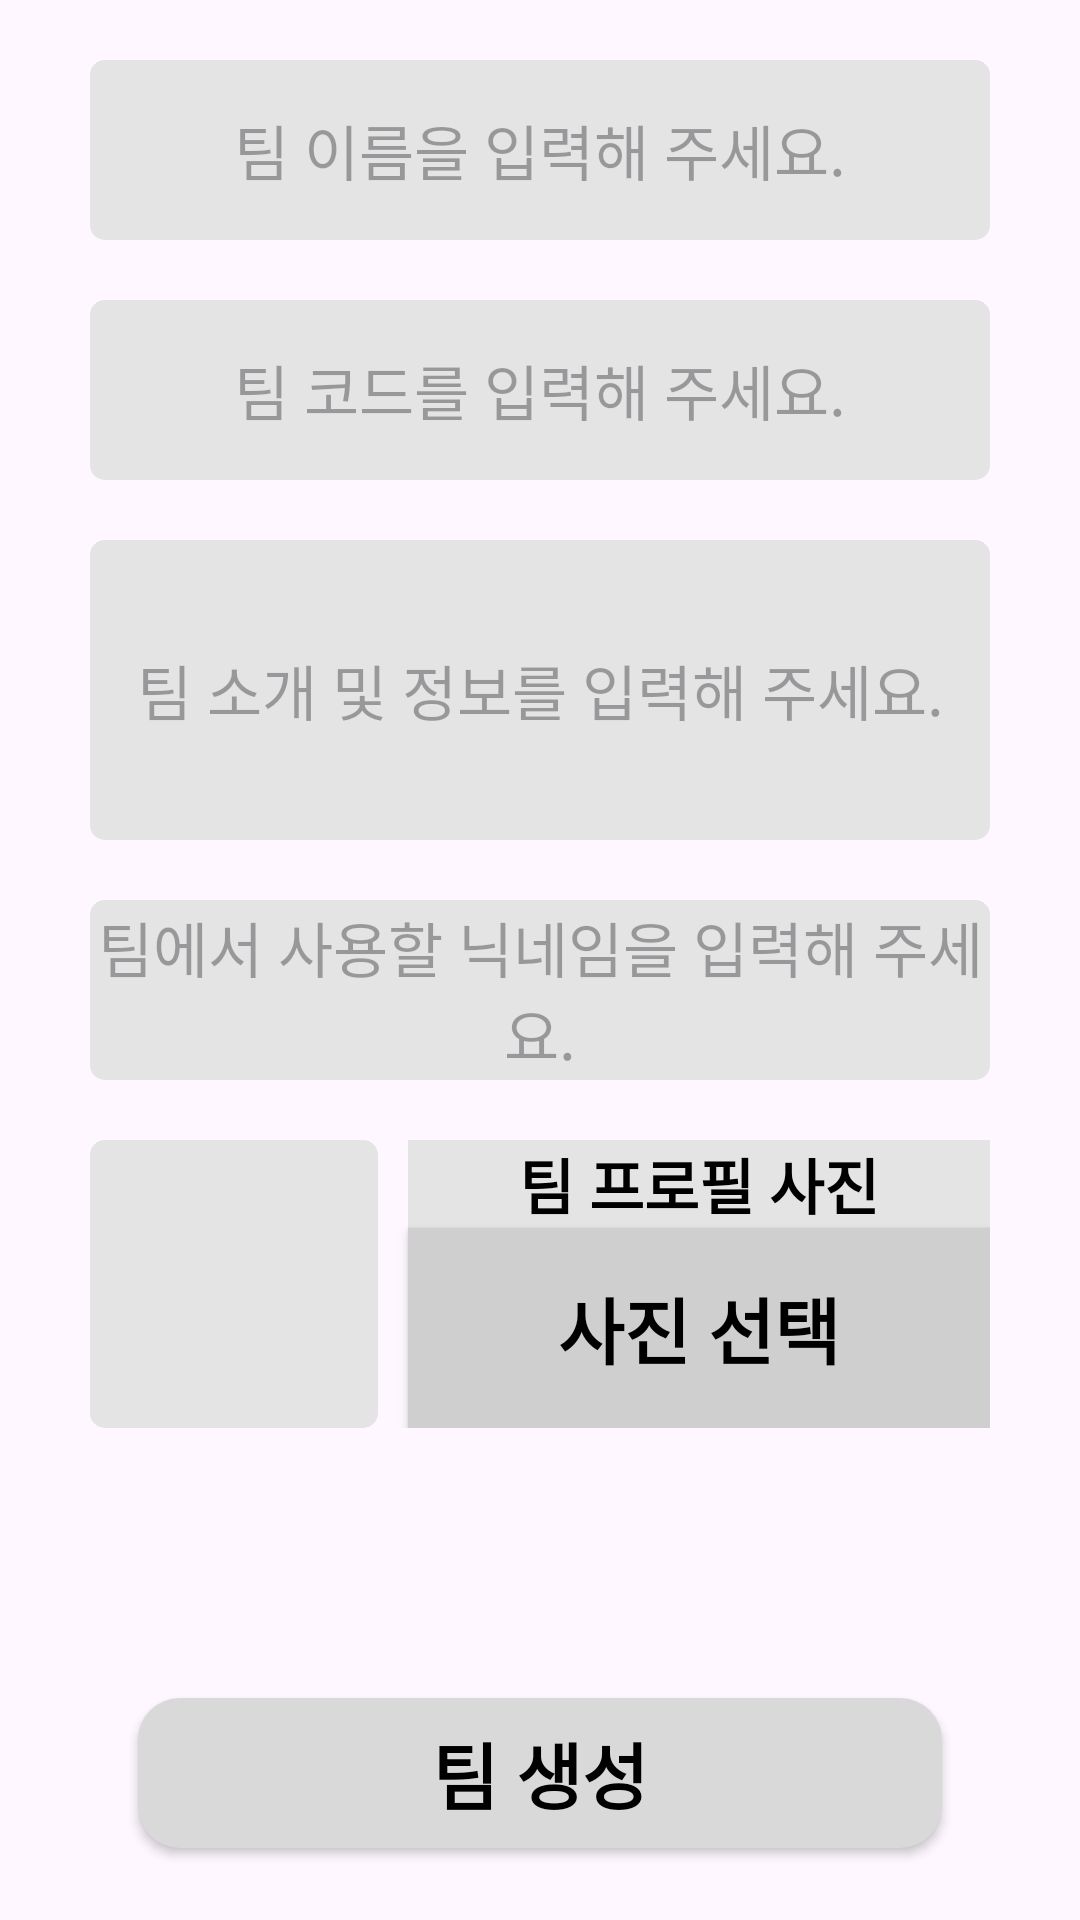

Layout XML and referenced resources for this Android screen:
<!-- AndroidManifest.xml: application theme Theme.TEAMPROJECTsolocode -->
<!-- res/layout/fragment_create_team.xml -->
<?xml version="1.0" encoding="utf-8"?>
<androidx.constraintlayout.widget.ConstraintLayout xmlns:android="http://schemas.android.com/apk/res/android"
    xmlns:app="http://schemas.android.com/apk/res-auto"
    xmlns:tools="http://schemas.android.com/tools"
    android:layout_width="match_parent"
    android:layout_height="match_parent"
    tools:context=".team.CreateTeamFragment">

    <LinearLayout
        android:id="@+id/linearLayout3"
        android:layout_width="match_parent"
        android:layout_height="match_parent"
        android:orientation="vertical"
        tools:layout_editor_absoluteX="0dp"
        tools:layout_editor_absoluteY="0dp">

        <EditText
            android:id="@+id/txt_InputTeamName"
            android:layout_width="match_parent"
            android:layout_height="60dp"
            android:layout_marginStart="30dp"
            android:layout_marginTop="20dp"
            android:layout_marginEnd="30dp"
            android:background="@drawable/textbox_style"
            android:hint="팀 이름을 입력해 주세요."
            android:textAlignment="center"
            android:textColor="#000000"
            android:textSize="20sp" />

        <EditText
            android:id="@+id/txt_InputTeamCode"
            android:layout_width="match_parent"
            android:layout_height="60dp"
            android:layout_marginStart="30dp"
            android:layout_marginTop="20dp"
            android:layout_marginEnd="30dp"
            android:background="@drawable/textbox_style"
            android:hint="팀 코드를 입력해 주세요."
            android:textAlignment="center"
            android:textColor="#000000"
            android:textSize="20sp" />

        <EditText
            android:id="@+id/txt_InputTeamNotice"
            android:layout_width="match_parent"
            android:layout_height="100dp"
            android:layout_marginStart="30dp"
            android:layout_marginTop="20dp"
            android:layout_marginEnd="30dp"
            android:background="@drawable/textbox_style"
            android:hint="팀 소개 및 정보를 입력해 주세요."
            android:textAlignment="center"
            android:textColor="#000000"
            android:textSize="20sp" />

        <EditText
            android:id="@+id/txt_nickName"
            android:layout_width="match_parent"
            android:layout_height="60dp"
            android:layout_marginStart="30dp"
            android:layout_marginTop="20dp"
            android:layout_marginEnd="30dp"
            android:background="@drawable/textbox_style"
            android:ems="10"
            android:hint="팀에서 사용할 닉네임을 입력해 주세요."
            android:textColor="#000000"
            android:textSize="20sp"
            android:textAlignment="center" />

        <LinearLayout
            android:layout_width="match_parent"
            android:layout_height="wrap_content"
            android:layout_marginStart="30dp"
            android:layout_marginTop="20dp"
            android:layout_marginEnd="30dp"
            android:orientation="horizontal">

            <ImageView
                android:id="@+id/selected_img"
                android:layout_width="96dp"
                android:layout_height="96dp"
                android:layout_marginStart="0dp"
                android:layout_marginTop="0dp"
                android:background="@drawable/textbox_style"
                android:src="@drawable/baseline_groups_24" />

            <LinearLayout
                android:layout_width="match_parent"
                android:layout_height="match_parent"
                android:orientation="vertical">

                <TextView
                    android:id="@+id/textView7"
                    android:layout_width="match_parent"
                    android:layout_height="wrap_content"
                    android:layout_marginStart="10dp"
                    android:background="#E4E4E4"
                    android:text="팀 프로필 사진"
                    android:textAlignment="center"
                    android:textColor="#000000"
                    android:textSize="20sp"
                    android:textStyle="bold" />

                <android.widget.Button
                    android:id="@+id/btn_setImage"
                    android:layout_width="match_parent"
                    android:layout_height="match_parent"
                    android:layout_marginStart="10dp"
                    android:background="@drawable/butten_style2"
                    android:text="사진 선택"
                    android:textColor="#000000"
                    android:textSize="24sp"
                    android:textStyle="bold" />
            </LinearLayout>
        </LinearLayout>

    </LinearLayout>

    <android.widget.Button
        android:id="@+id/btn_createTeam"
        android:layout_width="268dp"
        android:layout_height="wrap_content"
        android:layout_marginBottom="24dp"
        android:background="@drawable/butten_style"
        android:text="팀 생성"
        android:textColor="#000000"
        android:textSize="24sp"
        android:textStyle="bold"
        app:layout_constraintBottom_toBottomOf="@+id/linearLayout3"
        app:layout_constraintEnd_toEndOf="parent"
        app:layout_constraintStart_toStartOf="parent" />

</androidx.constraintlayout.widget.ConstraintLayout>
<!-- resources referenced by this layout -->
<resources>
  <!-- drawable butten_style (drawable) -->
  <?xml version="1.0" encoding="utf-8"?>
  <shape xmlns:android="http://schemas.android.com/apk/res/android" android:shape="rectangle" >
      <corners
          android:radius="14dp"
          />
      <solid
          android:color="#D9D9D9"
          />
      <padding
          android:left="0dp"
          android:top="0dp"
          android:right="0dp"
          android:bottom="0dp"
          />
      <size
          android:width="268dp"
          android:height="50dp"
          />
  </shape>
  <!-- drawable butten_style2 (drawable) -->
  <?xml version="1.0" encoding="utf-8"?>
  <shape xmlns:android="http://schemas.android.com/apk/res/android" android:shape="rectangle" >
      <corners
          android:radius="0dp"
          />
      <solid
          android:color="#CFCFCF"
          />
      <padding
          android:left="0dp"
          android:top="0dp"
          android:right="0dp"
          android:bottom="0dp"
          />
      <size
          android:width="268dp"
          android:height="50dp"
          />
  </shape>
  <!-- drawable textbox_style (drawable) -->
  <?xml version="1.0" encoding="utf-8"?>
  <shape xmlns:android="http://schemas.android.com/apk/res/android" android:shape="rectangle" >
      <corners
          android:radius="5dp"
          />
      <solid
          android:color="#E4E4E4"
          />
      <padding
          android:left="0dp"
          android:top="0dp"
          android:right="0dp"
          android:bottom="0dp"
          />
  </shape>
  <style name="Theme.TEAMPROJECTsolocode" parent="Base.Theme.TEAMPROJECTsolocode" />
  <style name="Base.Theme.TEAMPROJECTsolocode" parent="Theme.Material3.DayNight">
          
          
      </style>
</resources>
